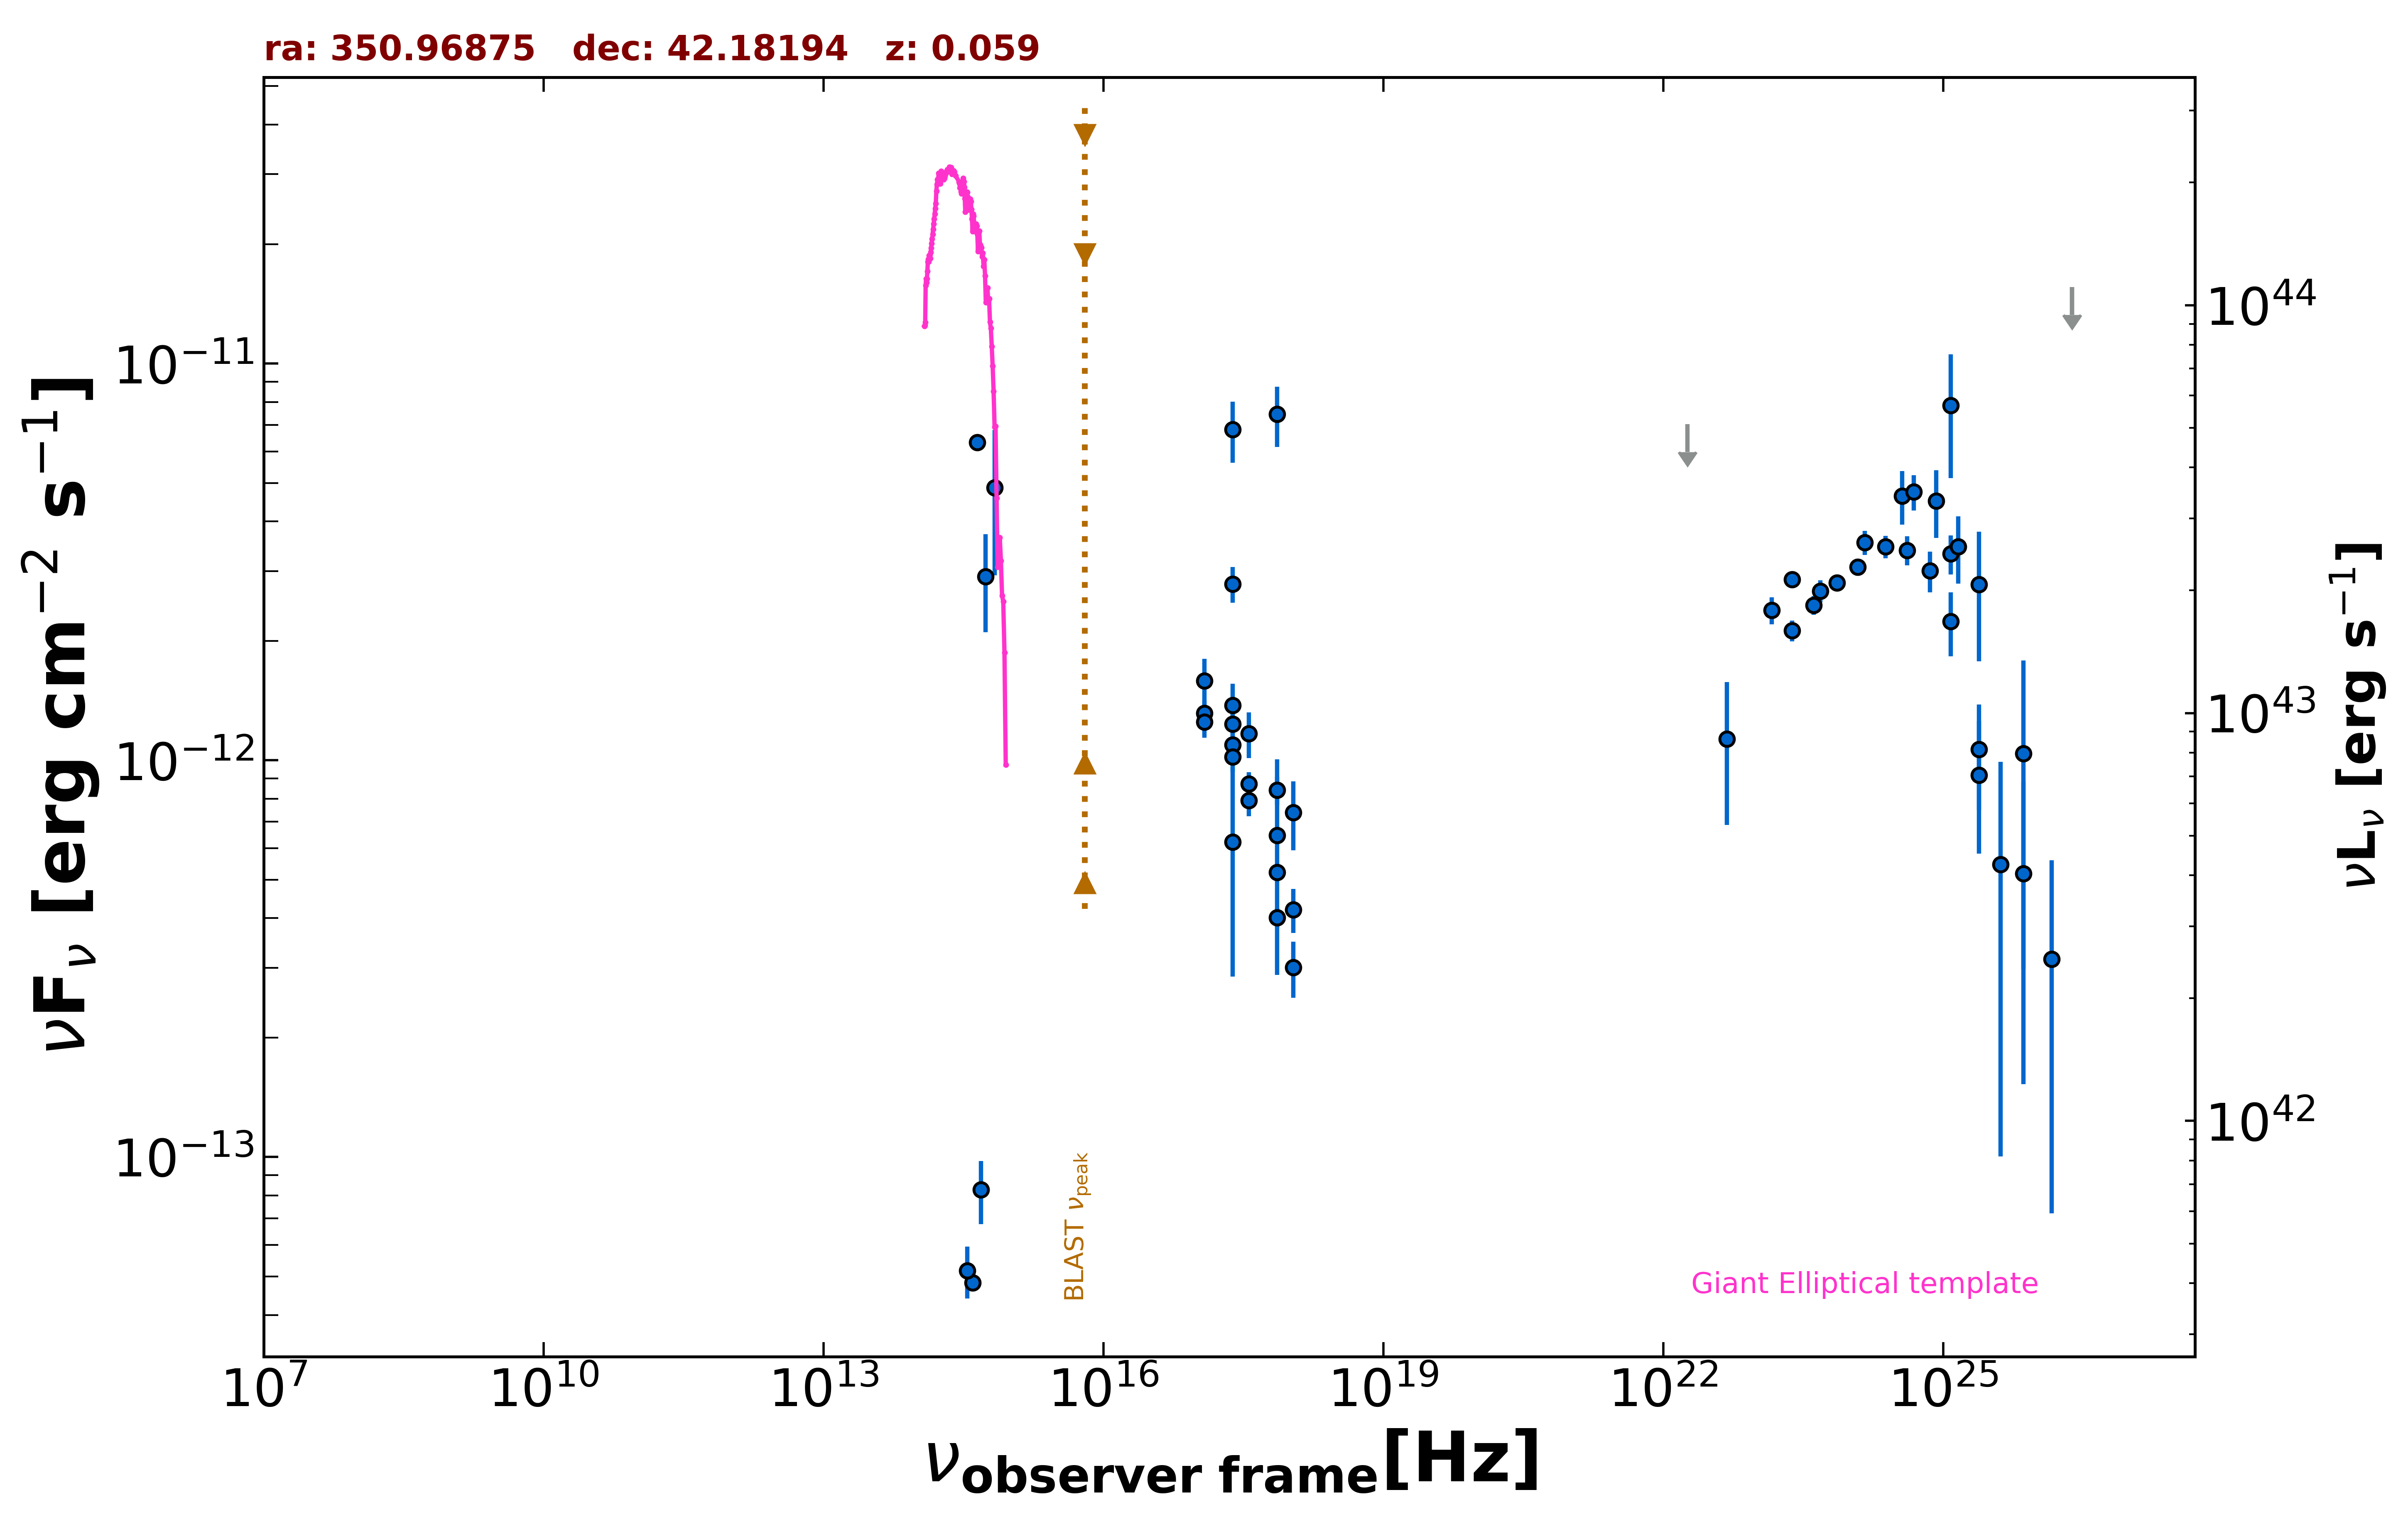

The data file committed next to this chart (first rows):
freq., flux, err_flux, MJD_start, MJD_end, flag, catalog, reference
2.418e+17, 6.230e-13, 3.377e-13, 55000, 55000, , XMMSL2, Saxton et al. 2008  A&A  480  611
7.253e+17, 6.471e-13, 3.591e-13, 55000, 55000, , XMMSL2, Saxton et al. 2008  A&A  480  611
2.418e+17, 6.821e-12, 1.200e-12, 55000, 55000, , XMMSL2, Saxton et al. 2008  A&A  480  611
7.253e+17, 7.453e-12, 1.289e-12, 55000, 55000, , XMMSL2, Saxton et al. 2008  A&A  480  611
2.418e+17, 2.784e-12, 2.880e-13, 55000, 55000, , RASS, Boller et al. 2016  A&A  103  1
2.418e+17, 1.093e-12, 7.900e-14, 54883, 54895, , 1OUSX, Giommi et al. in preparation
1.209e+17, 1.315e-12, 9.600e-14, 54883, 54895, , 1OUSX, Giommi et al. in preparation
3.627e+17, 8.713e-13, 6.210e-14, 54883, 54895, , 1OUSX, Giommi et al. in preparation
7.253e+17, 5.224e-13, 2.460e-14, 54883, 54895, , 1OUSX, Giommi et al. in preparation
1.088e+18, 4.205e-13, 5.310e-14, 54883, 54895, , 1OUSX, Giommi et al. in preparation
2.418e+17, 1.235e-12, 1.830e-13, 55000, 55000, , IPC2E, Harris et al. 1990  VizieR  IX/13/2e
4.455e+14, 6.334e-12, 0.000e+00, 55000, 55000, , GAIA, The Gaia Collaboration 2016  A&A  595  A…
6.813e+14, 4.865e-12, 1.942e-12, 55000, 55000, , HSTGSC, Lasker et al. 2008  AJ  136  735
5.451e+14, 2.907e-12, 8.070e-13, 55000, 55000, , HSTGSC, Lasker et al. 2008  AJ  136  735
4.859e+14, 8.278e-14, 1.502e-14, 55000, 55000, , PanSTARRS, Flewelling et al. 2020  ApJS  251  7
3.987e+14, 4.819e-14, 2.355e-15, 55000, 55000, , PanSTARRS, Flewelling et al. 2020  ApJS  251  7
3.462e+14, 5.171e-14, 7.700e-15, 55000, 55000, , PanSTARRS, Flewelling et al. 2020  ApJS  251  7
2.418e+17, 1.020e-12, 8.785e-14, 54883, 54889, , OUSXB, Giommi et al. 2019  A&A  631  A116
1.209e+17, 1.248e-12, 1.070e-13, 54883, 54889, , OUSXB, Giommi et al. 2019  A&A  631  A116
3.627e+17, 7.912e-13, 6.800e-14, 54883, 54889, , OUSXB, Giommi et al. 2019  A&A  631  A116
7.253e+17, 4.015e-13, 2.300e-14, 54883, 54889, , OUSXB, Giommi et al. 2019  A&A  631  A116
1.088e+18, 3.003e-13, 4.850e-14, 54883, 54889, , OUSXB, Giommi et al. 2019  A&A  631  A116
2.418e+17, 1.376e-12, 1.840e-13, 54894, 54895, , OUSXB, Giommi et al. 2019  A&A  631  A116
1.209e+17, 1.586e-12, 2.150e-13, 54894, 54895, , OUSXB, Giommi et al. 2019  A&A  631  A116
3.627e+17, 1.167e-12, 1.530e-13, 54894, 54895, , OUSXB, Giommi et al. 2019  A&A  631  A116
7.253e+17, 8.402e-13, 6.830e-14, 54894, 54895, , OUSXB, Giommi et al. 2019  A&A  631  A116
1.088e+18, 7.389e-13, 1.465e-13, 54894, 54895, , OUSXB, Giommi et al. 2019  A&A  631  A116
2.418e+23, 2.124e-12, 1.280e-13, 55000, 55000, , 2BIGB, Arsioli et al. 2020  MNRAS  493  2438
4.110e+23, 2.462e-12, 1.330e-13, 55000, 55000, , 2BIGB, Arsioli et al. 2020  MNRAS  493  2438
7.254e+23, 2.801e-12, 1.285e-13, 55000, 55000, , 2BIGB, Arsioli et al. 2020  MNRAS  493  2438
1.209e+24, 3.068e-12, 1.510e-13, 55000, 55000, , 2BIGB, Arsioli et al. 2020  MNRAS  493  2438
2.418e+24, 3.453e-12, 2.250e-13, 55000, 55000, , 2BIGB, Arsioli et al. 2020  MNRAS  493  2438
4.111e+24, 3.381e-12, 2.840e-13, 55000, 55000, , 2BIGB, Arsioli et al. 2020  MNRAS  493  2438
7.254e+24, 3.001e-12, 3.530e-13, 55000, 55000, , 2BIGB, Arsioli et al. 2020  MNRAS  493  2438
1.209e+25, 2.239e-12, 4.110e-13, 55000, 55000, , 2BIGB, Arsioli et al. 2020  MNRAS  493  2438
2.418e+25, 1.066e-12, 3.161e-13, 55000, 55000, , 2BIGB, Arsioli et al. 2020  MNRAS  493  2438
4.110e+25, 5.461e-13, 4.457e-13, 55000, 55000, , 2BIGB, Arsioli et al. 2020  MNRAS  493  2438
1.209e+25, 7.842e-12, 2.699e-12, 55000, 55000, , 2FHL, Ackermann et al. 2016  ApJS  222  1
2.418e+25, 9.180e-13, 3.363e-13, 55000, 55000, , 2FHL, Ackermann et al. 2016  ApJS  222  1
7.253e+25, 5.178e-13, 3.651e-13, 55000, 55000, , 2FHL, Ackermann et al. 2016  ApJS  222  1
2.418e+26, 1.559e-11, 0.000e+00, 55000, 55000, UL, 2FHL, Ackermann et al. 2016  ApJS  222  1
1.209e+25, 3.312e-12, 3.760e-13, 55000, 55000, , 3FHL, The Fermi-LAT Collaboration 2017  ApJS  …
3.627e+24, 4.638e-12, 7.155e-13, 55000, 55000, , 3FHL, The Fermi-LAT Collaboration 2017  ApJS  …
8.462e+24, 4.504e-12, 8.730e-13, 55000, 55000, , 3FHL, The Fermi-LAT Collaboration 2017  ApJS  …
2.418e+25, 2.773e-12, 9.950e-13, 55000, 55000, , 3FHL, The Fermi-LAT Collaboration 2017  ApJS  …
7.253e+25, 1.041e-12, 7.443e-13, 55000, 55000, , 3FHL, The Fermi-LAT Collaboration 2017  ApJS  …
2.418e+26, 1.560e-11, 0.000e+00, 55000, 55000, UL, 3FHL, The Fermi-LAT Collaboration 2017  ApJS  …
2.418e+23, 2.859e-12, 1.080e-13, 55000, 55000, , 4FGL-DR3, The Fermi-LAT Collaboration 2022  arXiv:…
1.813e+22, 7.043e-12, 0.000e+00, 55000, 55000, UL, 4FGL-DR3, The Fermi-LAT Collaboration 2022  arXiv:…
4.835e+22, 1.131e-12, 4.436e-13, 55000, 55000, , 4FGL-DR3, The Fermi-LAT Collaboration 2022  arXiv:…
1.451e+23, 2.387e-12, 1.880e-13, 55000, 55000, , 4FGL-DR3, The Fermi-LAT Collaboration 2022  arXiv:…
4.835e+23, 2.669e-12, 1.710e-13, 55000, 55000, , 4FGL-DR3, The Fermi-LAT Collaboration 2022  arXiv:…
1.451e+24, 3.542e-12, 2.465e-13, 55000, 55000, , 4FGL-DR3, The Fermi-LAT Collaboration 2022  arXiv:…
4.835e+24, 4.750e-12, 4.850e-13, 55000, 55000, , 4FGL-DR3, The Fermi-LAT Collaboration 2022  arXiv:…
1.451e+25, 3.456e-12, 6.675e-13, 55000, 55000, , 4FGL-DR3, The Fermi-LAT Collaboration 2022  arXiv:…
1.451e+26, 3.157e-13, 2.435e-13, 55000, 55000, , 4FGL-DR3, The Fermi-LAT Collaboration 2022  arXiv:…
1.209e+25, 3.317e-12, 3.765e-13, 55000, 55000, , DEBL, EBL-corrected flux
8.462e+24, 4.506e-12, 8.730e-13, 55000, 55000, , DEBL, EBL-corrected flux
2.418e+25, 2.799e-12, 1.004e-12, 55000, 55000, , DEBL, EBL-corrected flux
7.253e+25, 1.154e-12, 8.250e-13, 55000, 55000, , DEBL, EBL-corrected flux
... 3 more rows
